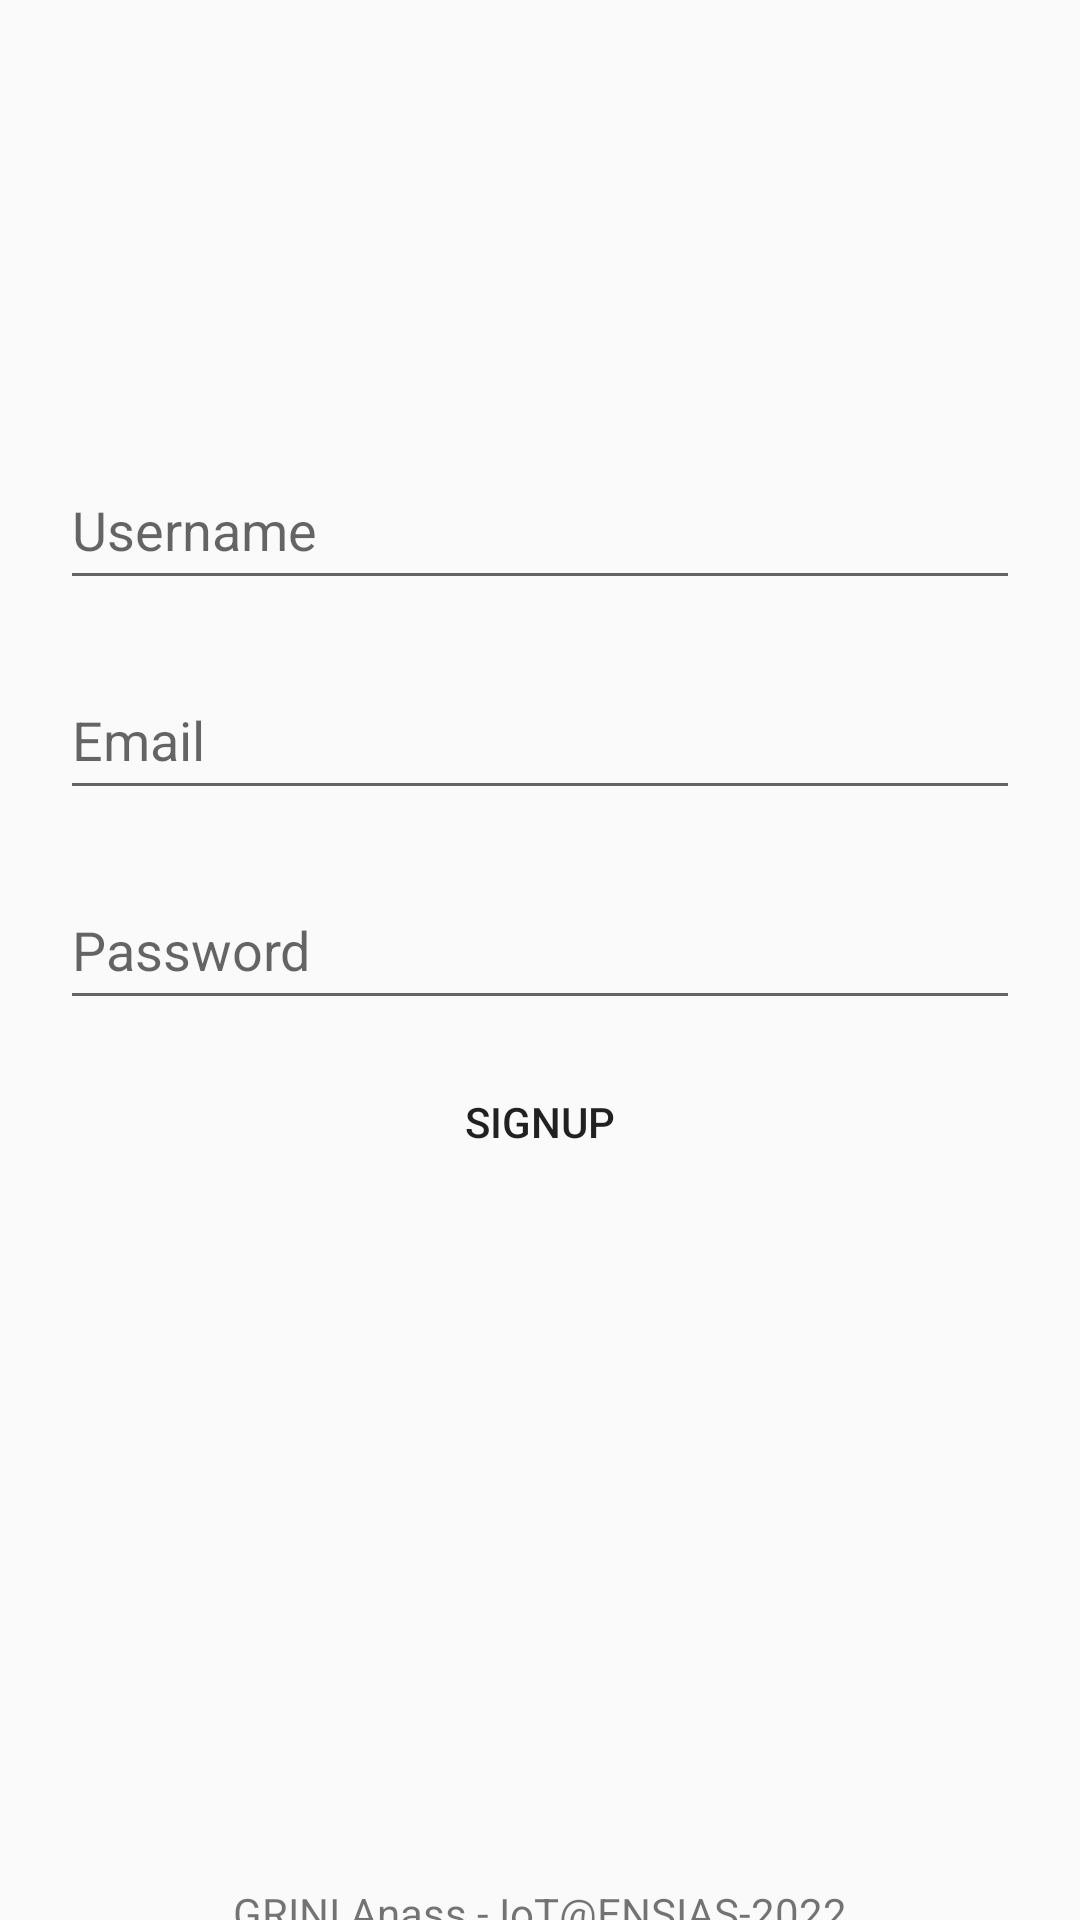

Write the Android layout XML for this screen, with the resource values it uses.
<!-- AndroidManifest.xml: application theme Theme.AdHocNetworkApp -->
<!-- res/layout/activity_sign_up.xml -->
<?xml version="1.0" encoding="utf-8"?>
<RelativeLayout xmlns:android="http://schemas.android.com/apk/res/android"
    xmlns:app="http://schemas.android.com/apk/res-auto"
    xmlns:tools="http://schemas.android.com/tools"
    android:layout_width="match_parent"
    android:layout_height="match_parent"
    tools:context=".SignUp">

    <EditText
        android:id="@+id/username"
        android:hint="Username"
        android:layout_width="match_parent"
        android:layout_height="50dp"
        android:layout_marginTop="150dp"
        android:layout_marginLeft="20dp"
        android:layout_marginRight="20dp"
        />

    <EditText
        android:id="@+id/email"
        android:hint="Email"
        android:layout_below="@+id/username"
        android:layout_width="match_parent"
        android:layout_height="50dp"
        android:layout_marginTop="20dp"
        android:layout_marginLeft="20dp"
        android:layout_marginRight="20dp"
        />

    <EditText

        android:id="@+id/password"
        android:hint="Password"
        android:layout_width="match_parent"
        android:layout_height="50dp"
        android:layout_below="@+id/email"
        android:layout_marginTop="20dp"
        android:layout_marginLeft="20dp"
        android:layout_marginRight="20dp"
        />


    <Button
        android:id="@+id/btn_signup"
        android:layout_width="150dp"
        android:layout_height="wrap_content"
        android:layout_below="@+id/password"
        android:layout_centerHorizontal="true"
        android:layout_marginTop="10dp"
        android:background="@drawable/loginbtn_background"
        android:text="Signup"
        />

    <TextView
        android:layout_width="match_parent"
        android:layout_height="match_parent"
        android:layout_below="@+id/btn_signup"
        android:layout_marginTop="230dp"
        android:text="GRINI Anass - IoT@ENSIAS-2022"
        android:textAlignment="center"
        />

</RelativeLayout>
<!-- resources referenced by this layout -->
<resources>
  <style name="Theme.AdHocNetworkApp" parent="Theme.AppCompat.DayNight.NoActionBar">
          
          <item name="colorPrimary">@color/purple_500</item>
          <item name="colorPrimaryVariant">@color/purple_700</item>
          <item name="colorOnPrimary">@color/white</item>
          
          <item name="colorSecondary">@color/teal_200</item>
          <item name="colorSecondaryVariant">@color/teal_700</item>
          <item name="colorOnSecondary">@color/black</item>
          
          <item name="android:statusBarColor" tools:targetApi="l">?attr/colorPrimaryVariant</item>
          
      </style>
  <color name="purple_500">#FF6200EE</color>
  <color name="purple_700">#FF3700B3</color>
  <color name="white">#FFFFFFFF</color>
  <color name="teal_200">#FF03DAC5</color>
  <color name="teal_700">#FF018786</color>
  <color name="black">#FF000000</color>
</resources>
